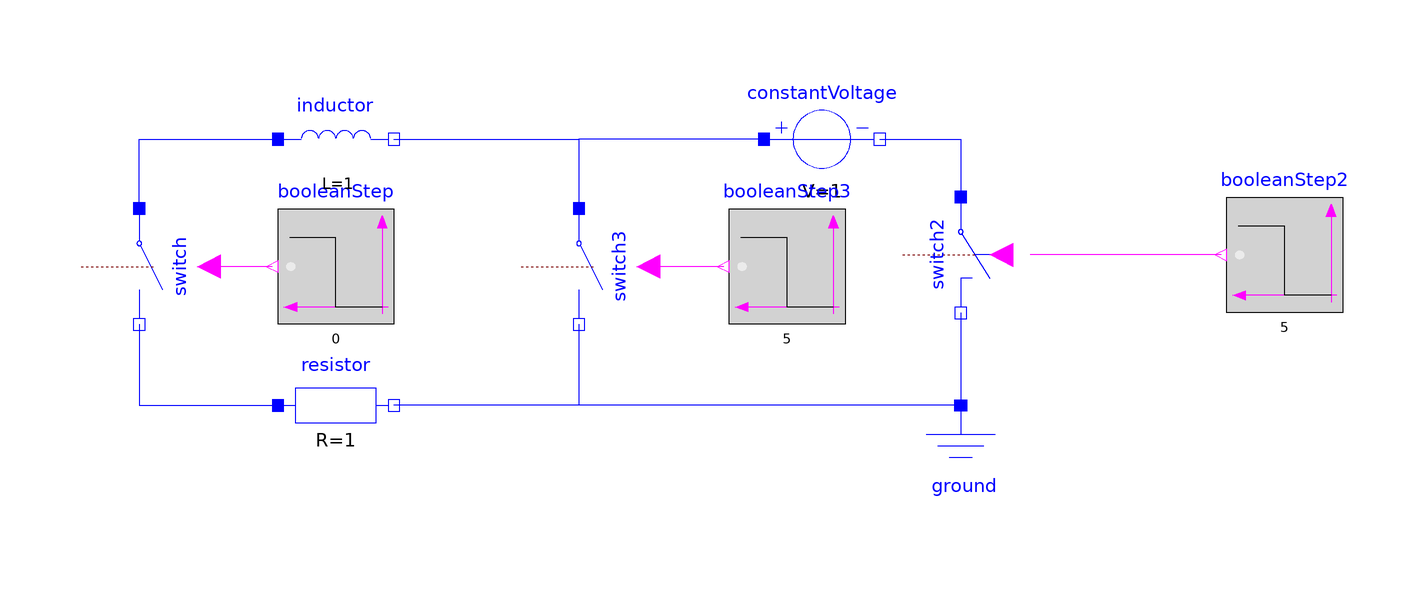

Above is the diagram view of the following Modelica model: its components placed by their Placement annotations and its connect equations drawn as lines.

model RL_circuit
    .Modelica.Electrical.Analog.Basic.Resistor resistor(useHeatPort = false,R = 1) annotation(Placement(transformation(extent = {{-58.0,10.0},{-38.0,30.0}},origin = {0.0,0.0},rotation = 0.0)));
    .Modelica.Electrical.Analog.Basic.Ground ground annotation(Placement(transformation(extent = {{50,0},{70,20}},origin = {0,0},rotation = 0)));
    .Modelica.Blocks.Sources.BooleanStep booleanStep(startTime = 0) annotation(Placement(transformation(extent = {{-38.0,34.0},{-58.0,54.0}},origin = {0.0,0.0},rotation = 0.0)));
    .Modelica.Electrical.Analog.Ideal.IdealClosingSwitch switch(Ron = 0,Goff = 0) annotation(Placement(transformation(extent = {{-10.0,-10.0},{10.0,10.0}},origin = {-82.0,44.0},rotation = -90.0)));
    .Modelica.Electrical.Analog.Basic.Inductor inductor(L = 1) annotation(Placement(transformation(extent = {{-58.0,56.0},{-38.0,76.0}},origin = {0.0,0.0},rotation = 0.0)));
    .Modelica.Electrical.Analog.Sources.ConstantVoltage constantVoltage(V = 1) annotation(Placement(transformation(extent = {{26,56},{46,76}},origin = {0,0},rotation = 0)));
    .Modelica.Electrical.Analog.Ideal.IdealOpeningSwitch switch2(Ron = 0,Goff = 0) annotation(Placement(transformation(extent = {{-10,-10},{10,10}},origin = {60,46},rotation = -90)));
    .Modelica.Blocks.Sources.BooleanStep booleanStep2(startTime = 5) annotation(Placement(transformation(extent = {{126,36},{106,56}},origin = {0,0},rotation = 0)));
    .Modelica.Blocks.Sources.BooleanStep booleanStep3(startTime = 5) annotation(Placement(transformation(extent = {{40,34},{20,54}},origin = {0,0},rotation = 0)));
    .Modelica.Electrical.Analog.Ideal.IdealClosingSwitch switch3(Ron = 0,Goff = 0) annotation(Placement(transformation(extent = {{-10,-10},{10,10}},origin = {-6,44},rotation = -90)));
equation
    connect(ground.p,resistor.n) annotation(Line(points = {{60,20},{-38,20}},color = {0,0,255}));
    connect(switch.n,resistor.p) annotation(Line(points = {{-82,34},{-82,20},{-58,20}},color = {0,0,255}));
    connect(booleanStep.y,switch.control) annotation(Line(points = {{-59,44},{-70,44}},color = {255,0,255}));
    connect(switch.p,inductor.p) annotation(Line(points = {{-82,54},{-82,66},{-58,66}},color = {0,0,255}));
    connect(switch2.n,ground.p) annotation(Line(points = {{60,36},{60,20}},color = {0,0,255}));
    connect(constantVoltage.n,switch2.p) annotation(Line(points = {{46,66},{60,66},{60,56}},color = {0,0,255}));
    connect(booleanStep2.y,switch2.control) annotation(Line(points = {{105,46},{72,46}},color = {255,0,255}));
    connect(booleanStep3.y,switch3.control) annotation(Line(points = {{19,44},{6,44}},color = {255,0,255}));
    connect(constantVoltage.p,switch3.p) annotation(Line(points = {{26,66},{-6.000000000000002,66},{-6.000000000000002,54}},color = {0,0,255}));
    connect(inductor.n,switch3.p) annotation(Line(points = {{-38,66},{-6.000000000000002,66},{-6.000000000000002,54}},color = {0,0,255}));
    connect(switch3.n,resistor.n) annotation(Line(points = {{-5.999999999999998,34},{-5.999999999999998,20},{-38,20}},color = {0,0,255}));
    annotation(Icon(coordinateSystem(preserveAspectRatio = false,extent = {{-100.0,-100.0},{100.0,100.0}}),graphics = {Rectangle(lineColor={0,0,0},fillColor={230,230,230},fillPattern=FillPattern.Solid,extent={{-100.0,-100.0},{100.0,100.0}}),Text(lineColor={0,0,255},extent={{-150,150},{150,110}},textString="%name")}));
end RL_circuit;